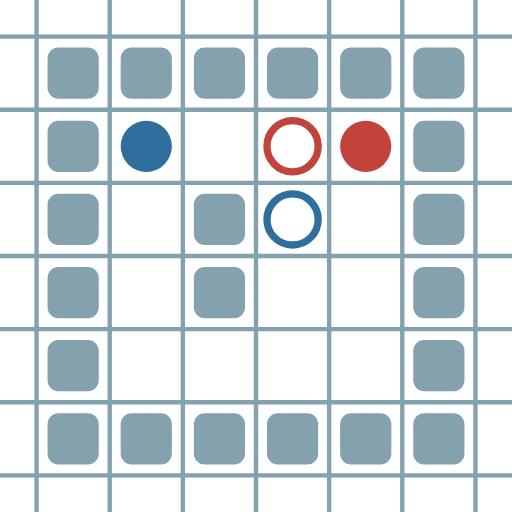
t = 0.00 s
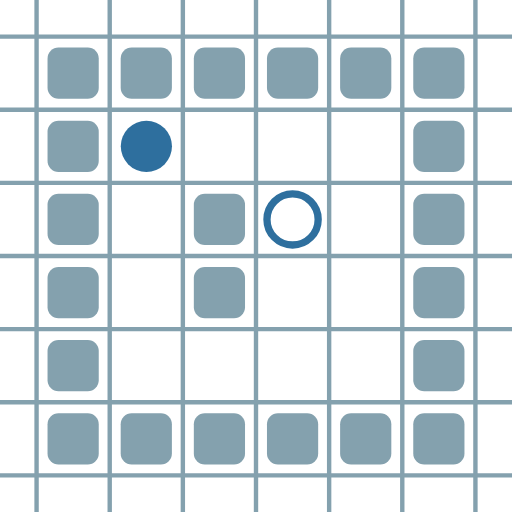
t = 0.79 s
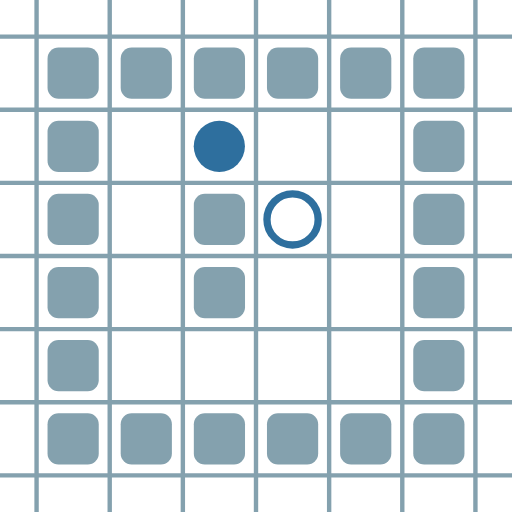
t = 1.59 s
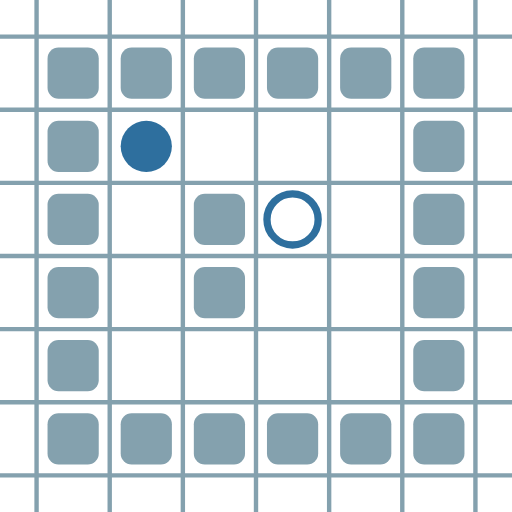
t = 2.38 s
t = 3.17 s: frame unchanged from t = 1.59 s, image omitted
t = 3.97 s: frame unchanged from t = 0.79 s, image omitted

The animated SVG that drew these frames (rendered in a browser with its animation timeline set to each time). Animation: 8 SMIL elements (animate=8); one cycle of 4.76 s, repeats indefinitely.

<?xml version="1.0" encoding="UTF-8"?>
        <svg xmlns="http://www.w3.org/2000/svg" xmlns:xlink="http://www.w3.org/1999/xlink"
             width="70" height="70" viewBox="0 -700 700 700">

<defs>

</defs>

<line stroke="#84A1AE" stroke-width="6.0" x1="-50.0" x2="-50.0" y1="0" y2="-700" />
<line stroke="#84A1AE" stroke-width="6.0" x1="50.0" x2="50.0" y1="0" y2="-700" />
<line stroke="#84A1AE" stroke-width="6.0" x1="150.0" x2="150.0" y1="0" y2="-700" />
<line stroke="#84A1AE" stroke-width="6.0" x1="250.0" x2="250.0" y1="0" y2="-700" />
<line stroke="#84A1AE" stroke-width="6.0" x1="350.0" x2="350.0" y1="0" y2="-700" />
<line stroke="#84A1AE" stroke-width="6.0" x1="450.0" x2="450.0" y1="0" y2="-700" />
<line stroke="#84A1AE" stroke-width="6.0" x1="550.0" x2="550.0" y1="0" y2="-700" />
<line stroke="#84A1AE" stroke-width="6.0" x1="650.0" x2="650.0" y1="0" y2="-700" />
<line stroke="#84A1AE" stroke-width="6.0" x1="0" x2="700" y1="50.0" y2="50.0" />
<line stroke="#84A1AE" stroke-width="6.0" x1="0" x2="700" y1="-50.0" y2="-50.0" />
<line stroke="#84A1AE" stroke-width="6.0" x1="0" x2="700" y1="-150.0" y2="-150.0" />
<line stroke="#84A1AE" stroke-width="6.0" x1="0" x2="700" y1="-250.0" y2="-250.0" />
<line stroke="#84A1AE" stroke-width="6.0" x1="0" x2="700" y1="-350.0" y2="-350.0" />
<line stroke="#84A1AE" stroke-width="6.0" x1="0" x2="700" y1="-450.0" y2="-450.0" />
<line stroke="#84A1AE" stroke-width="6.0" x1="0" x2="700" y1="-550.0" y2="-550.0" />
<line stroke="#84A1AE" stroke-width="6.0" x1="0" x2="700" y1="-650.0" y2="-650.0" />
<rect fill="#84A1AE" height="70" rx="15" width="70" x="65" y="-135" />
<rect fill="#84A1AE" height="70" rx="15" width="70" x="65" y="-235" />
<rect fill="#84A1AE" height="70" rx="15" width="70" x="65" y="-335" />
<rect fill="#84A1AE" height="70" rx="15" width="70" x="65" y="-435" />
<rect fill="#84A1AE" height="70" rx="15" width="70" x="65" y="-535" />
<rect fill="#84A1AE" height="70" rx="15" width="70" x="65" y="-635" />
<rect fill="#84A1AE" height="70" rx="15" width="70" x="165" y="-135" />
<rect fill="#84A1AE" height="70" rx="15" width="70" x="165" y="-635" />
<rect fill="#84A1AE" height="70" rx="15" width="70" x="265" y="-135" />
<rect fill="#84A1AE" height="70" rx="15" width="70" x="265" y="-335" />
<rect fill="#84A1AE" height="70" rx="15" width="70" x="265" y="-435" />
<rect fill="#84A1AE" height="70" rx="15" width="70" x="265" y="-635" />
<rect fill="#84A1AE" height="70" rx="15" width="70" x="365" y="-135" />
<rect fill="#84A1AE" height="70" rx="15" width="70" x="365" y="-635" />
<rect fill="#84A1AE" height="70" rx="15" width="70" x="465" y="-135" />
<rect fill="#84A1AE" height="70" rx="15" width="70" x="465" y="-635" />
<rect fill="#84A1AE" height="70" rx="15" width="70" x="565" y="-135" />
<rect fill="#84A1AE" height="70" rx="15" width="70" x="565" y="-235" />
<rect fill="#84A1AE" height="70" rx="15" width="70" x="565" y="-335" />
<rect fill="#84A1AE" height="70" rx="15" width="70" x="565" y="-435" />
<rect fill="#84A1AE" height="70" rx="15" width="70" x="565" y="-535" />
<rect fill="#84A1AE" height="70" rx="15" width="70" x="565" y="-635" />
<circle cx="500" cy="-500" fill="#c1433c" r="35"> <animate attributeName="cy" dur="4.760000000000001s" keyTimes="0.0;0.0555555556;1.0" repeatCount="indefinite" values="-500;-500;-500"/>
<animate attributeName="cx" dur="4.760000000000001s" keyTimes="0.0;0.0555555556;0.1111111111;1.0" repeatCount="indefinite" values="500;500;400;400"/>
<animate attributeName="visibility" dur="4.760000000000001s" keyTimes="0.0;0.0555555556;0.1111111111;1.0" repeatCount="indefinite" values="visible;visible;hidden;hidden"/> </circle>
<circle cx="200" cy="-500" fill="#2e6f9e" r="35"> <animate attributeName="cy" dur="4.760000000000001s" keyTimes="0.0;0.0555555556;1.0" repeatCount="indefinite" values="-500;-500;-500"/>
<animate attributeName="cx" dur="4.760000000000001s" keyTimes="0.0;0.0555555556;0.1111111111;0.1666666667;0.2222222222;0.2777777778;0.3333333333;0.3888888889;0.4444444444;0.5;0.5555555556;0.6111111111;0.6666666667;0.7222222222;0.7777777778;0.8333333333;0.8888888889;0.9444444444;1.0" repeatCount="indefinite" values="200;200;300;200;300;200;300;200;300;200;300;200;300;200;300;200;300;200;200"/>
<animate attributeName="visibility" dur="4.760000000000001s" keyTimes="0.0;0.0555555556;1.0" repeatCount="indefinite" values="visible;visible;visible"/> </circle>
<circle cx="400" cy="-500" fill="none" r="35" stroke="#c1433c" stroke-width="10"> <animate attributeName="visibility" dur="4.760000000000001s" keyTimes="0.0;0.0555555556;0.1111111111;1.0" repeatCount="indefinite" values="visible;visible;hidden;hidden"/> </circle>
<circle cx="400" cy="-400" fill="none" r="35" stroke="#2e6f9e" stroke-width="10"> <animate attributeName="visibility" dur="4.760000000000001s" keyTimes="0.0;0.0555555556;1.0" repeatCount="indefinite" values="visible;visible;visible"/> </circle>
</svg>
